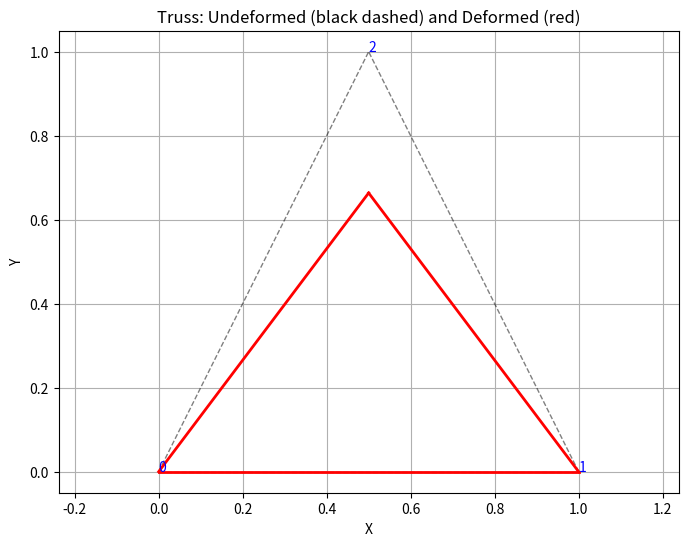

Write Python code to recreate this figure.
#!/usr/bin/env python3
# -*- coding: utf-8 -*-
"""
Created on Thu May 22 10:32:32 2025

[redacted]
"""

import numpy as np
import scipy.sparse as sp
import scipy.sparse.linalg as spla
import matplotlib.pyplot as plt
# from numba import njit

# ----------------------------------------
# Element Stiffness and Internal Force
# ----------------------------------------

# @njit
def truss_element_stiffness_force(X, u, A, E):
    Bmat = np.array([[-1,0,1,0], [0,-1,0,1]]) # Delta operation
    a = Bmat@X
    L0 = np.linalg.norm(a) # underformed length
    a = a/L0 # unitary underformed truss vector 
    Bmat = Bmat/L0 # discrete gradient operator
    
    q = a + Bmat@u # deformed truss vector (stretch lenght)  
    lmbda = np.linalg.norm(q) # L/L0
    b = q/lmbda # unitary deformed truss vector  
    
    # psi = 0.5*E*(lmbda - 1)**2
    strain = lmbda - 1
    stress = E * strain

    V = L0*A  # Volume

    # Internal force vector (2D)
    f_int = V * stress * (Bmat.T @ b)
    D_mat = E * np.outer(b,b) 
    D_geo = stress*(np.eye(2) - np.outer(b,b))/lmbda

    # Tangent stiffness matrix (4x4)
    K = V * Bmat.T@(D_mat + D_geo)@Bmat
    
    return K, f_int

# ----------------------------------------
# Global Assembly
# ----------------------------------------

# @njit
def assemble_global(nnodes, mesh, u):
    ndofs = 2 * nnodes
    data = []
    rows = []
    cols = []
    F_int = np.zeros(ndofs)

    for e in range(elements.shape[0]):
        n1, n2 = mesh.cells[e]
        XL = mesh.X[[n1,n2]].flatten()
        uL = np.array( [ u[2*n1:2*n1+2], u[2*n2:2*n2+2]]).flatten()  
        Ke, fe = truss_element_stiffness_force(XL, uL, 
                                               mesh.param['A'][e], mesh.param['E'][e])

        dofs = np.array([2*n1, 2*n1+1, 2*n2, 2*n2+1])
        F_int[dofs] += fe

        for i in range(4):
            for j in range(4):
                rows.append(dofs[i])
                cols.append(dofs[j])
                data.append(Ke[i, j])

    K_global = sp.coo_matrix((data, (rows, cols)), shape=(ndofs, ndofs)).tocsr()
    return K_global, F_int

# ----------------------------------------
# Apply boundary conditions
# ----------------------------------------

def apply_boundary_conditions(K, F, fixed_dofs, u, u_fixed):
    all_dofs = np.arange(K.shape[0])
    free_dofs = np.setdiff1d(all_dofs, fixed_dofs)

    F_mod = F.copy()
    for i, dof in enumerate(fixed_dofs):
        F_mod -= K[:, dof].toarray().flatten() * u_fixed[i]

    return K[free_dofs][:, free_dofs], F_mod[free_dofs], free_dofs

# ----------------------------------------
# Newton-Raphson Solver
# ----------------------------------------

def solve_nonlinear_truss(mesh, forces, fixed_dofs, u_fixed, tol=1e-6, max_iter=30):
    nnodes = coords.shape[0]
    ndofs = 2 * nnodes
    u = np.zeros(ndofs)

    for iter in range(max_iter):
        K, F_int = assemble_global(nnodes, mesh, u)
        R = forces - F_int

        K_mod, R_mod, free_dofs = apply_boundary_conditions(K, R, fixed_dofs, u, u_fixed)
    
        du = np.zeros_like(u)
        du[free_dofs] = spla.spsolve(K_mod, R_mod)

        u += du

        norm_res = np.linalg.norm(R_mod)
        print(f"Iter {iter:2d}: Residual = {norm_res:.3e}")
        if norm_res < tol:
            break
    return u

# plotting
def plot_truss(coords, elements, u, scale=1.0, show_nodes=True):
    """
    Plot undeformed and deformed truss structure.

    Parameters:
        coords (ndarray): Original coordinates (n_nodes x 2)
        elements (ndarray): Element connectivity (n_elements x 2)
        u (ndarray): Global displacement vector (2*n_nodes)
        scale (float): Scale factor for displacements
        show_nodes (bool): Show node indices
    """
    n_nodes = coords.shape[0]
    u_nodes = u.reshape((n_nodes, 2))
    coords_def = coords + scale * u_nodes

    plt.figure(figsize=(8, 6))
    for e in elements:
        n1, n2 = e
        x_orig = coords[[n1, n2]]
        x_def = coords_def[[n1, n2]]

        # Undeformed (dashed gray)
        plt.plot(x_orig[:, 0], x_orig[:, 1], 'k--', lw=1, alpha=0.5)

        # Deformed (solid red)
        plt.plot(x_def[:, 0], x_def[:, 1], 'r-', lw=2)

    if show_nodes:
        for i, (x, y) in enumerate(coords):
            plt.text(x, y, f'{i}', color='blue', fontsize=10)

    plt.axis('equal')
    plt.grid(True)
    plt.title("Truss: Undeformed (black dashed) and Deformed (red)")
    plt.xlabel("X")
    plt.ylabel("Y")
    plt.show()

class Mesh:
    def __init__(self, X, cells, param=None):
        self.X = X
        self.cells = cells
        self.param = param
        self.ndim = self.X.shape[1]
        

if __name__ == "__main__":
    # Node coordinates
    coords = np.array([
        [0.0, 0.0],
        [1.0, 0.0],
        [0.5, 1.0],
    ])
    # Elements (0-based indexing)
    elements = np.array([
        [0, 2],
        [1, 2],
        [0, 1],
    ])
    
    A = np.array([1e-4, 1e-4, 1e-4])
    E = np.array([210e9, 210e9, 210e9])

    
    mesh = Mesh(coords, elements, param = {'E': E, 'A': A})

    ndofs = 2 * coords.shape[0]
    forces = np.zeros(ndofs)
    forces[5] = -1e6  # Load at node 2, y-direction

    fixed_dofs = np.array([0, 1, 2, 3])  # Node 0 and 1 fixed
    u_fixed = np.zeros_like(fixed_dofs, dtype=float)

    u = solve_nonlinear_truss(mesh, forces, fixed_dofs, u_fixed)

    print("\nDisplacements:")
    print(u.reshape(-1, 2))
    
    plot_truss(coords, elements, u, scale=10.0)
